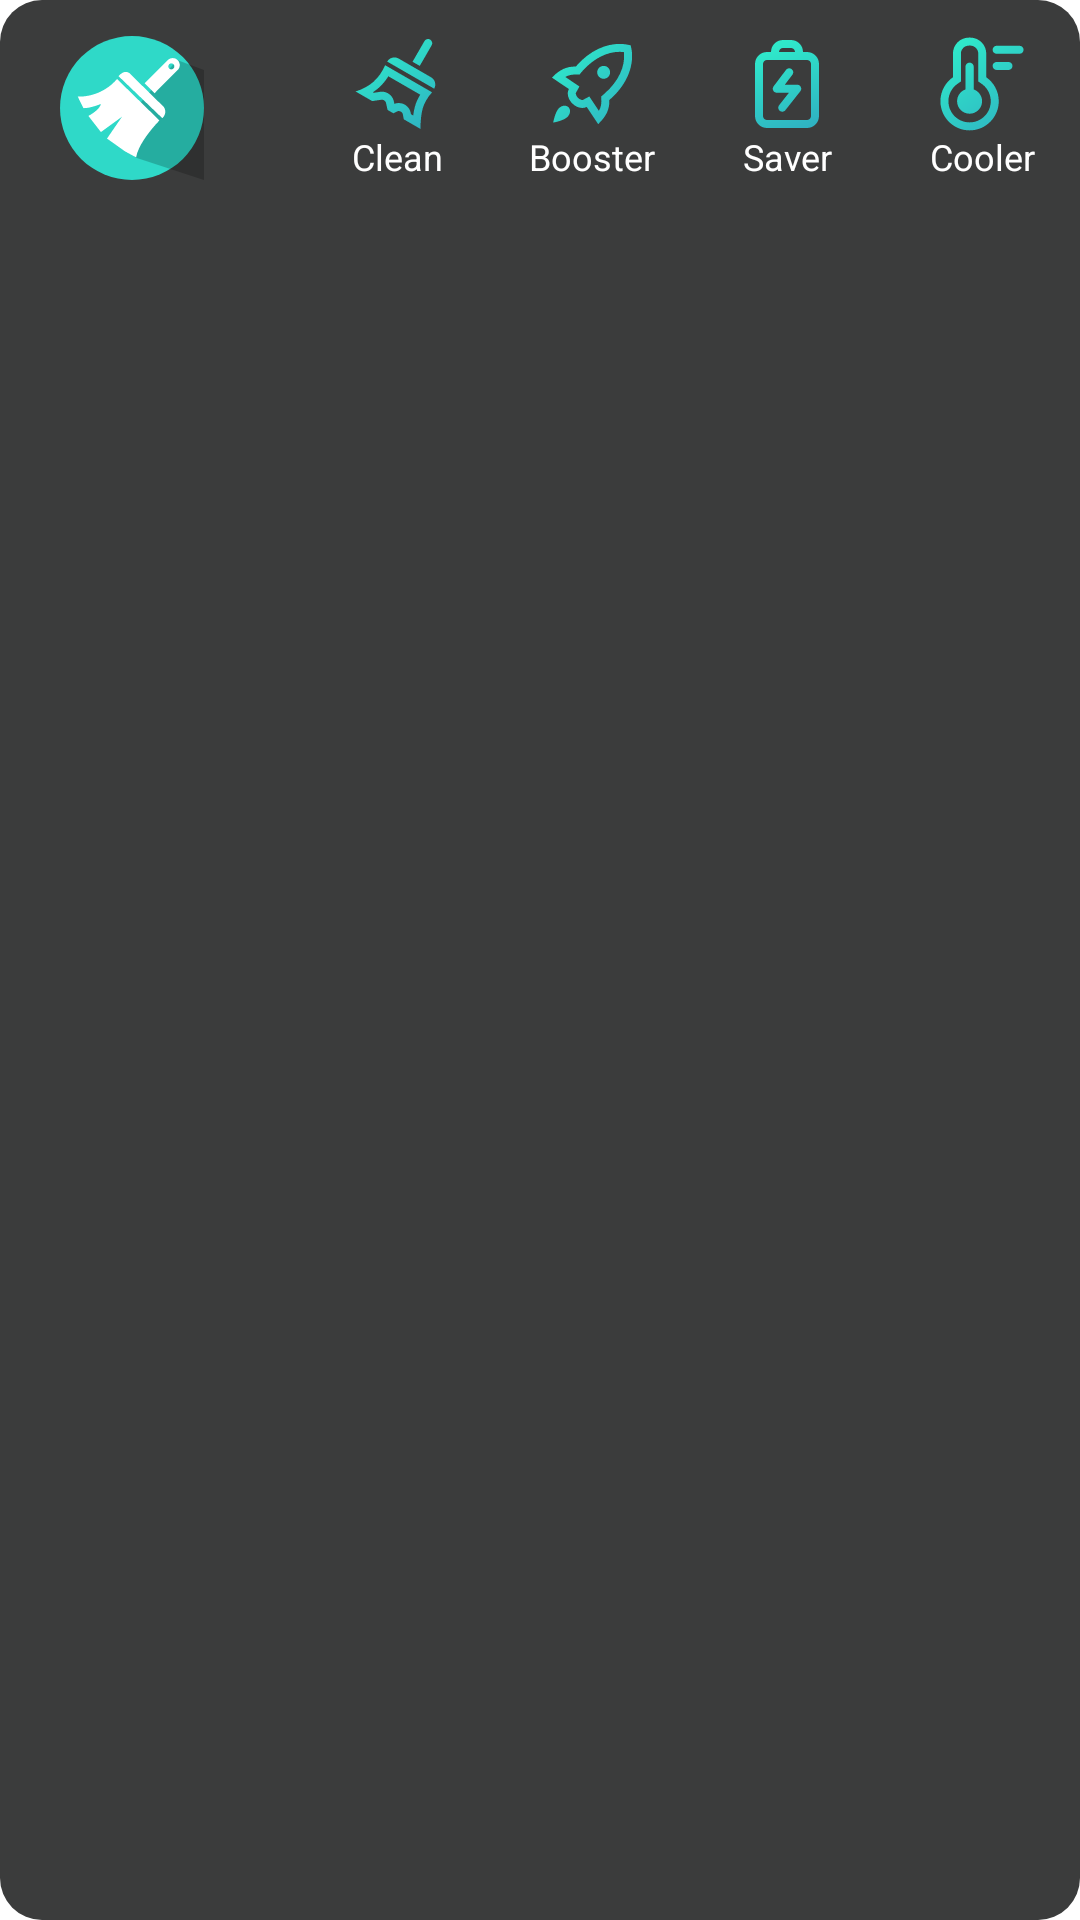

Here is an Android app screen rendered from its layout file. Give the layout XML and the strings, colors and styles it references.
<!-- AndroidManifest.xml: application theme Theme.ONECleaner -->
<!-- res/layout/notification.xml -->
<?xml version="1.0" encoding="utf-8"?>
<LinearLayout xmlns:android="http://schemas.android.com/apk/res/android"
    xmlns:tools="http://schemas.android.com/tools"
    android:layout_width="match_parent"
    android:layout_height="wrap_content"
    android:background="@drawable/bg_notification"
    android:orientation="horizontal"
    android:paddingStart="20dp"
    tools:ignore="RtlSymmetry,UseCompatTextViewDrawableXml"
    android:paddingVertical="12dp">

    <ImageView
        android:layout_width="wrap_content"
        android:layout_height="wrap_content"
        android:layout_marginEnd="32dp"
        android:background="@drawable/bg_notification_main"
        android:src="@drawable/ic_notification_main"
        tools:ignore="ContentDescription" />

    <TextView
        android:id="@+id/tv_clean"
        android:layout_width="0dp"
        android:layout_height="wrap_content"
        android:layout_weight="1"
        android:drawableTop="@drawable/ic_clean_32dp"
        android:gravity="center"
        android:text="@string/clean"
        android:textColor="@color/white"
        android:textSize="12sp" />

    <TextView
        android:id="@+id/tv_booster"
        android:layout_width="0dp"
        android:layout_height="wrap_content"
        android:layout_weight="1"
        android:drawableTop="@drawable/ic_booster_32dp"
        android:gravity="center"
        android:text="@string/booster"
        android:textColor="@color/white"
        android:textSize="12sp" />

    <TextView
        android:id="@+id/tv_saver"
        android:layout_width="0dp"
        android:layout_height="wrap_content"
        android:layout_weight="1"
        android:drawableTop="@drawable/ic_saver_32dp"
        android:gravity="center"
        android:text="@string/saver"
        android:textColor="@color/white"
        android:textSize="12sp" />

    <TextView
        android:id="@+id/tv_cooler"
        android:layout_width="0dp"
        android:layout_height="wrap_content"
        android:layout_weight="1"
        android:drawableTop="@drawable/ic_cooler_32dp"
        android:gravity="center"
        android:text="@string/cooler"
        android:textColor="@color/white"
        android:textSize="12sp" />


</LinearLayout>
<!-- resources referenced by this layout -->
<resources>
  <color name="white">#FFFFFFFF</color>
  <!-- drawable bg_notification (drawable) -->
  <?xml version="1.0" encoding="utf-8"?>
  <shape xmlns:android="http://schemas.android.com/apk/res/android">
      <solid android:color="#FF3B3C3C" />
      <corners android:radius="14dp" />
  </shape>
  <!-- drawable bg_notification_main (drawable) -->
  <?xml version="1.0" encoding="utf-8"?>
  <shape xmlns:android="http://schemas.android.com/apk/res/android">
      <corners android:radius="188dp" />
      <solid android:color="#2FD9C8" />
  </shape>
  <!-- drawable ic_booster_32dp: vector/xml drawable (drawable, 2402 chars, omitted) -->
  <!-- drawable ic_clean_32dp: vector/xml drawable (drawable, 2348 chars, omitted) -->
  <!-- drawable ic_cooler_32dp: vector/xml drawable (drawable, 2522 chars, omitted) -->
  <!-- drawable ic_notification_main: vector/xml drawable (drawable, 3628 chars, omitted) -->
  <!-- drawable ic_saver_32dp: vector/xml drawable (drawable, 2241 chars, omitted) -->
  <string name="booster">Booster</string>
  <string name="clean">Clean</string>
  <string name="cooler">Cooler</string>
  <string name="saver">Saver</string>
  <style name="Theme.ONECleaner" parent="Theme.MaterialComponents.DayNight.NoActionBar">
          
          <item name="colorPrimary">@color/purple_500</item>
          <item name="colorPrimaryVariant">@color/purple_700</item>
          <item name="colorOnPrimary">@color/white</item>
          
          <item name="colorSecondary">@color/teal_200</item>
          <item name="colorSecondaryVariant">@color/teal_700</item>
          <item name="colorOnSecondary">@color/black</item>
  
          
  
          
          <item name="android:textSize">18sp</item>
  
  
  
  
      </style>
  <color name="purple_500">#FF6200EE</color>
  <color name="purple_700">#FF3700B3</color>
  <color name="teal_200">#FF03DAC5</color>
  <color name="teal_700">#FF018786</color>
  <color name="black">#FF000000</color>
</resources>
